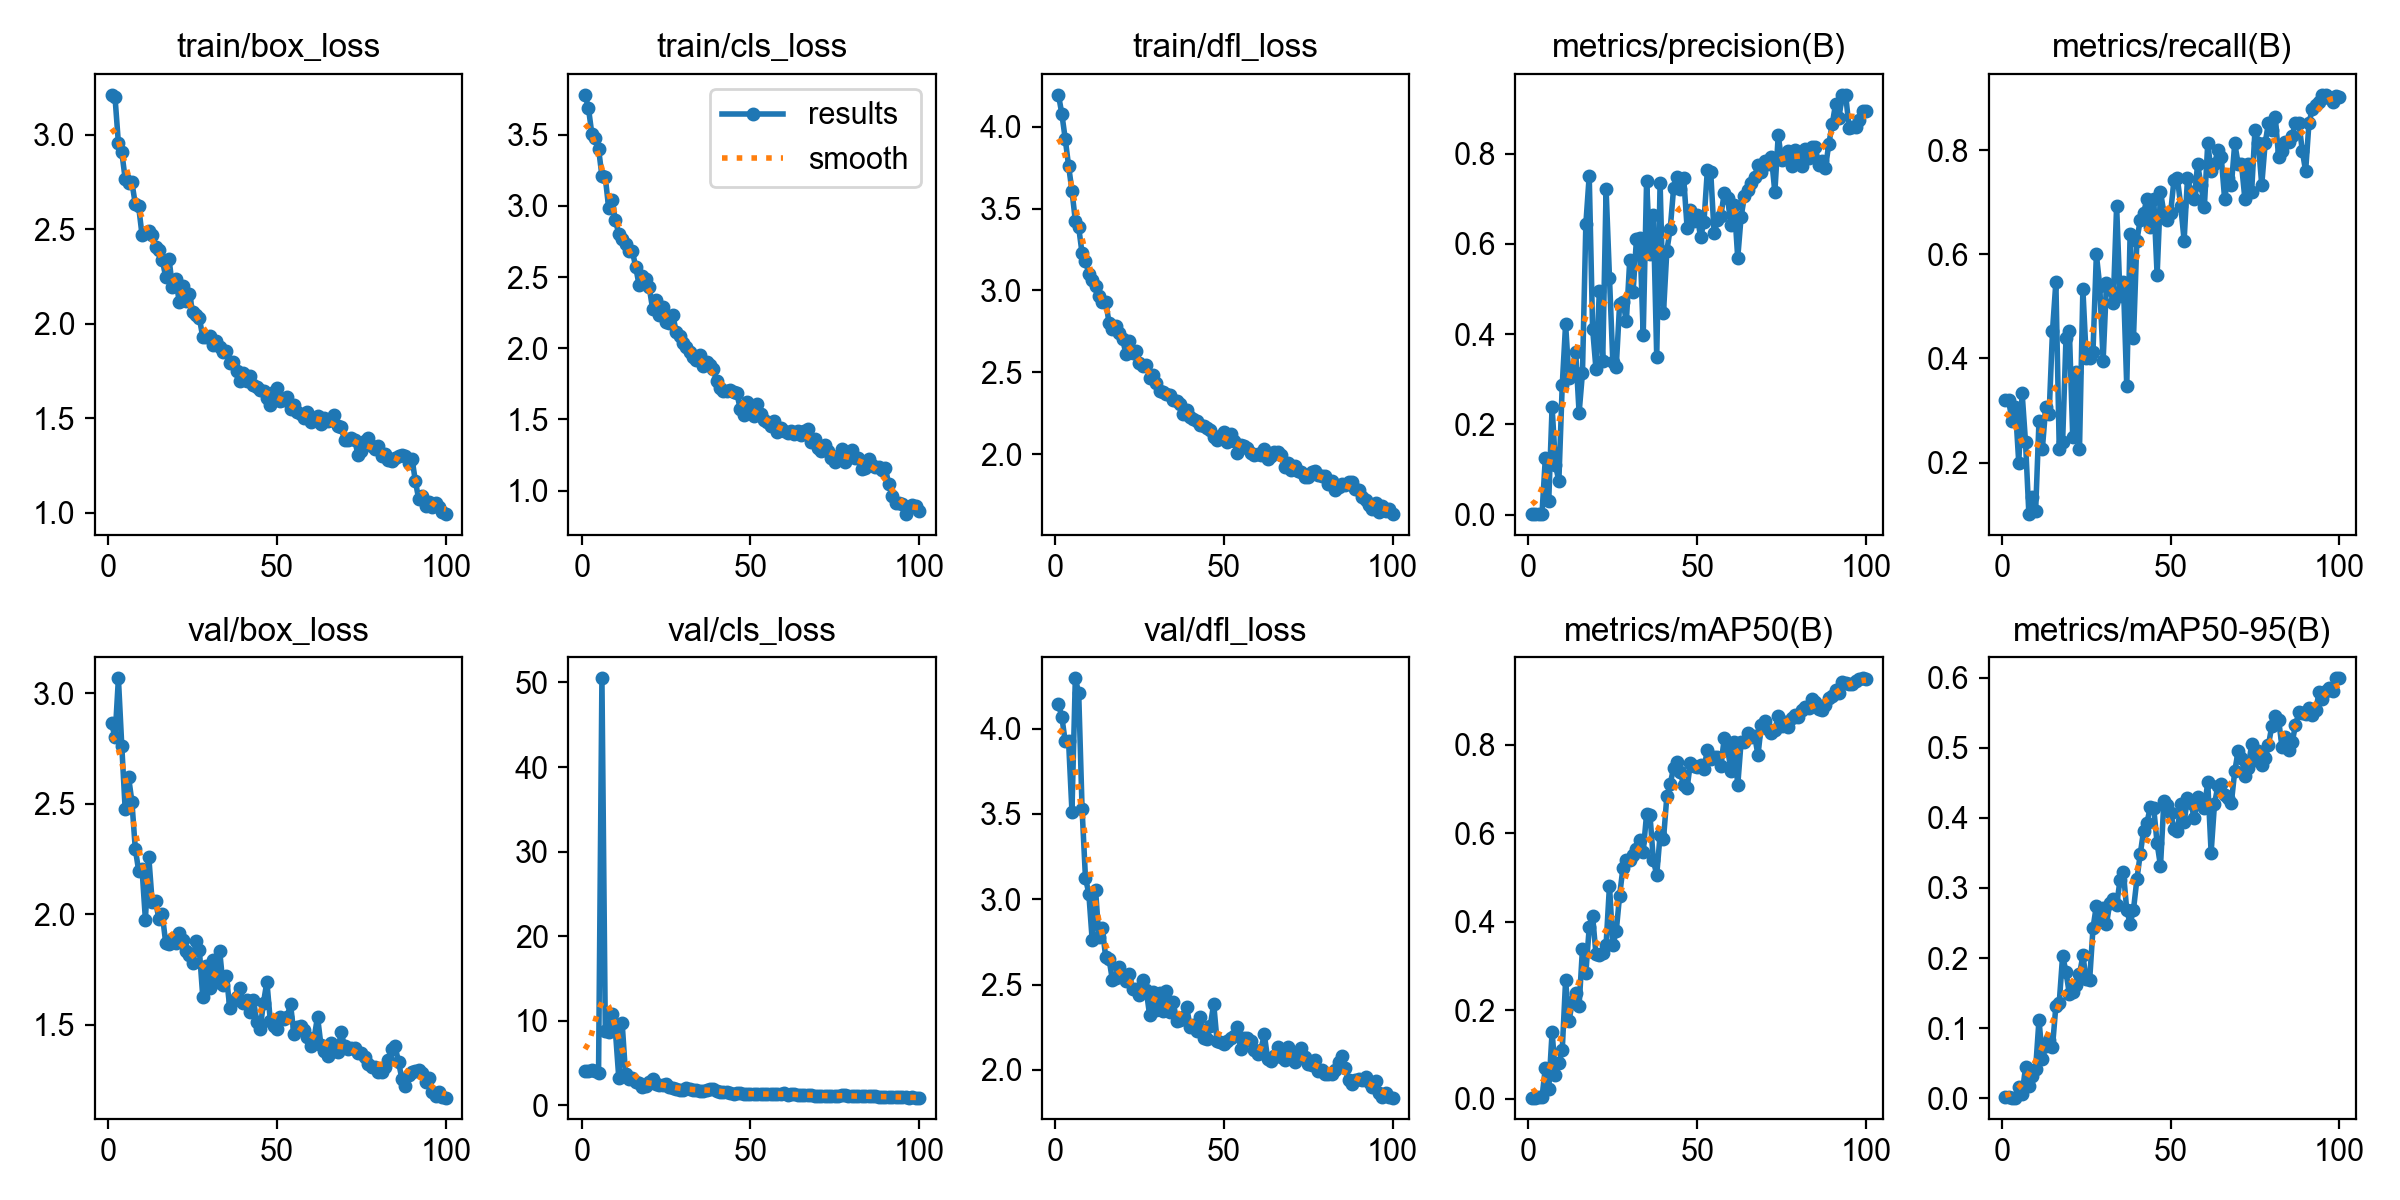

Data behind this chart, as committed beside it:
epoch, time, train/box_loss, train/cls_loss, train/dfl_loss, metrics/precision(B), metrics/recall(B), metrics/mAP50(B), metrics/mAP50-95(B), val/box_loss, val/cls_loss, val/dfl_loss, lr/pg0, lr/pg1, lr/pg2
1, 2.083, 3.213, 3.781, 4.195, 0.0017, 0.32, 0.00274, 0.00118, 2.863, 4.059, 4.142, 0.00054, 0.00054, 0.00054
2, 4.048, 3.2, 3.69, 4.079, 0.0017, 0.32, 0.00277, 0.0014, 2.8, 4.069, 4.069, 0.001089, 0.001089, 0.001089
3, 5.975, 2.956, 3.509, 3.927, 0.00149, 0.28, 0.00353, 0.00104, 3.067, 4.156, 3.924, 0.001627, 0.001627, 0.001627
4, 7.869, 2.91, 3.48, 3.762, 0.00163, 0.3067, 0.00299, 0.00114, 2.762, 4.024, 3.926, 0.001941, 0.001941, 0.001941
5, 9.799, 2.769, 3.403, 3.608, 0.1259, 0.2, 0.0701, 0.01628, 2.476, 3.801, 3.514, 0.001921, 0.001921, 0.001921
6, 12, 2.745, 3.211, 3.427, 0.03076, 0.3333, 0.02115, 0.00575, 2.622, 50.48, 4.294, 0.001901, 0.001901, 0.001901
7, 13.9, 2.749, 3.201, 3.384, 0.2387, 0.24, 0.1508, 0.04405, 2.51, 8.751, 4.207, 0.001881, 0.001881, 0.001881
8, 15.81, 2.635, 2.986, 3.226, 0.1103, 0.1009, 0.05468, 0.01692, 2.297, 8.738, 3.529, 0.001861, 0.001861, 0.001861
9, 17.69, 2.622, 3.041, 3.182, 0.07429, 0.1333, 0.08045, 0.03126, 2.197, 10.87, 3.125, 0.001842, 0.001842, 0.001842
10, 19.57, 2.471, 2.899, 3.1, 0.2865, 0.1067, 0.1095, 0.04211, 2.205, 8.773, 3.033, 0.001822, 0.001822, 0.001822
11, 21.47, 2.479, 2.804, 3.065, 0.4226, 0.28, 0.2681, 0.1122, 1.976, 3.228, 2.76, 0.001802, 0.001802, 0.001802
12, 23.37, 2.49, 2.765, 3.025, 0.3019, 0.2267, 0.1755, 0.05584, 2.26, 9.703, 3.055, 0.001782, 0.001782, 0.001782
13, 25.32, 2.468, 2.734, 2.963, 0.325, 0.3067, 0.2196, 0.07427, 2.057, 3.704, 2.776, 0.001762, 0.001762, 0.001762
14, 27.23, 2.404, 2.687, 2.928, 0.3596, 0.2933, 0.2395, 0.08326, 2.059, 3.074, 2.832, 0.001743, 0.001743, 0.001743
15, 29.14, 2.392, 2.685, 2.929, 0.2254, 0.4533, 0.2101, 0.07376, 1.98, 3.189, 2.659, 0.001723, 0.001723, 0.001723
16, 31.03, 2.34, 2.572, 2.802, 0.3146, 0.5467, 0.3395, 0.1318, 2.002, 2.82, 2.649, 0.001703, 0.001703, 0.001703
17, 32.97, 2.249, 2.445, 2.766, 0.644, 0.2267, 0.2848, 0.1366, 1.872, 2.615, 2.525, 0.001683, 0.001683, 0.001683
18, 35.18, 2.345, 2.511, 2.781, 0.7513, 0.24, 0.3875, 0.2036, 1.865, 2.228, 2.541, 0.001663, 0.001663, 0.001663
19, 37.08, 2.194, 2.49, 2.738, 0.4121, 0.44, 0.4136, 0.1801, 1.889, 2.349, 2.6, 0.001644, 0.001644, 0.001644
20, 38.97, 2.239, 2.432, 2.704, 0.323, 0.4533, 0.3265, 0.1486, 1.872, 2.761, 2.551, 0.001624, 0.001624, 0.001624
21, 40.86, 2.118, 2.279, 2.611, 0.495, 0.2484, 0.3246, 0.1514, 1.915, 3.104, 2.52, 0.001604, 0.001604, 0.001604
22, 42.75, 2.198, 2.338, 2.688, 0.34, 0.3733, 0.3295, 0.1615, 1.883, 2.538, 2.559, 0.001584, 0.001584, 0.001584
23, 44.64, 2.123, 2.233, 2.615, 0.7211, 0.2267, 0.3486, 0.1766, 1.835, 2.365, 2.473, 0.001564, 0.001564, 0.001564
24, 46.52, 2.158, 2.288, 2.632, 0.5252, 0.5333, 0.482, 0.2037, 1.815, 2.442, 2.473, 0.001545, 0.001545, 0.001545
25, 48.43, 2.065, 2.188, 2.559, 0.3377, 0.4, 0.3475, 0.1695, 1.779, 2.579, 2.441, 0.001525, 0.001525, 0.001525
26, 50.33, 2.045, 2.177, 2.537, 0.3265, 0.4, 0.3783, 0.168, 1.881, 2.202, 2.526, 0.001505, 0.001505, 0.001505
27, 52.2, 2.031, 2.235, 2.546, 0.4661, 0.4133, 0.4592, 0.2427, 1.837, 2.117, 2.47, 0.001485, 0.001485, 0.001485
28, 54.1, 1.929, 2.115, 2.465, 0.472, 0.6, 0.5226, 0.2749, 1.627, 1.993, 2.322, 0.001465, 0.001465, 0.001465
29, 56, 1.932, 2.086, 2.483, 0.4282, 0.5393, 0.5395, 0.2559, 1.767, 1.825, 2.459, 0.001446, 0.001446, 0.001446
30, 57.96, 1.935, 2.041, 2.431, 0.5634, 0.3958, 0.5393, 0.2721, 1.667, 1.852, 2.349, 0.001426, 0.001426, 0.001426
31, 59.84, 1.89, 2.01, 2.385, 0.493, 0.5445, 0.5505, 0.2489, 1.793, 2.048, 2.448, 0.001406, 0.001406, 0.001406
32, 61.7, 1.907, 1.975, 2.381, 0.6116, 0.5333, 0.564, 0.2791, 1.694, 1.979, 2.342, 0.001386, 0.001386, 0.001386
33, 63.6, 1.876, 1.941, 2.366, 0.6131, 0.5071, 0.5845, 0.2838, 1.836, 1.88, 2.465, 0.001366, 0.001366, 0.001366
34, 65.47, 1.85, 1.916, 2.362, 0.398, 0.6933, 0.5583, 0.2758, 1.68, 1.841, 2.342, 0.001347, 0.001347, 0.001347
35, 67.38, 1.855, 1.953, 2.333, 0.7399, 0.52, 0.6442, 0.3106, 1.722, 1.74, 2.398, 0.001327, 0.001327, 0.001327
36, 69.26, 1.792, 1.874, 2.321, 0.5786, 0.5467, 0.6419, 0.3227, 1.576, 1.748, 2.288, 0.001307, 0.001307, 0.001307
37, 71.16, 1.8, 1.907, 2.307, 0.6639, 0.3467, 0.5393, 0.2686, 1.608, 1.815, 2.291, 0.001287, 0.001287, 0.001287
38, 73.03, 1.749, 1.883, 2.246, 0.3499, 0.64, 0.5061, 0.2491, 1.627, 1.98, 2.312, 0.001267, 0.001267, 0.001267
39, 74.91, 1.697, 1.851, 2.269, 0.7353, 0.44, 0.5961, 0.2692, 1.668, 1.913, 2.367, 0.001248, 0.001248, 0.001248
40, 76.79, 1.741, 1.773, 2.225, 0.4467, 0.6267, 0.5864, 0.3121, 1.599, 1.766, 2.254, 0.001228, 0.001228, 0.001228
41, 78.77, 1.696, 1.718, 2.212, 0.5848, 0.6667, 0.6835, 0.3483, 1.611, 1.594, 2.265, 0.001208, 0.001208, 0.001208
42, 80.67, 1.723, 1.7, 2.203, 0.6336, 0.68, 0.7112, 0.3819, 1.556, 1.554, 2.227, 0.001188, 0.001188, 0.001188
43, 82.57, 1.674, 1.701, 2.178, 0.7232, 0.7067, 0.7486, 0.393, 1.615, 1.568, 2.308, 0.001168, 0.001168, 0.001168
44, 84.47, 1.665, 1.704, 2.172, 0.7475, 0.6533, 0.761, 0.416, 1.515, 1.514, 2.188, 0.001149, 0.001149, 0.001149
45, 86.37, 1.651, 1.692, 2.158, 0.7222, 0.7067, 0.738, 0.4134, 1.483, 1.388, 2.183, 0.001129, 0.001129, 0.001129
46, 88.27, 1.646, 1.683, 2.145, 0.7454, 0.56, 0.7087, 0.3634, 1.601, 1.502, 2.26, 0.001109, 0.001109, 0.001109
47, 90.21, 1.609, 1.571, 2.103, 0.6356, 0.72, 0.7034, 0.3313, 1.696, 1.487, 2.387, 0.001089, 0.001089, 0.001089
48, 92.11, 1.572, 1.533, 2.085, 0.6747, 0.68, 0.7593, 0.4237, 1.519, 1.332, 2.167, 0.001069, 0.001069, 0.001069
49, 94.02, 1.638, 1.622, 2.112, 0.6505, 0.6667, 0.7527, 0.4187, 1.494, 1.329, 2.163, 0.00105, 0.00105, 0.00105
50, 95.89, 1.659, 1.578, 2.135, 0.663, 0.68, 0.7501, 0.4069, 1.48, 1.383, 2.154, 0.00103, 0.00103, 0.00103
51, 97.78, 1.591, 1.521, 2.075, 0.6144, 0.7435, 0.7543, 0.3833, 1.535, 1.396, 2.168, 0.00101, 0.00101, 0.00101
52, 99.75, 1.595, 1.607, 2.121, 0.6489, 0.7467, 0.7461, 0.3811, 1.528, 1.399, 2.187, 0.0009902, 0.0009902, 0.0009902
53, 101.7, 1.612, 1.54, 2.08, 0.7633, 0.6933, 0.7891, 0.4194, 1.538, 1.319, 2.198, 0.0009704, 0.0009704, 0.0009704
54, 103.6, 1.547, 1.494, 2.005, 0.7594, 0.6267, 0.7688, 0.3935, 1.593, 1.306, 2.253, 0.0009506, 0.0009506, 0.0009506
55, 105.4, 1.57, 1.482, 2.057, 0.6237, 0.7467, 0.7727, 0.4281, 1.46, 1.332, 2.12, 0.0009308, 0.0009308, 0.0009308
56, 107.4, 1.534, 1.453, 2.051, 0.6522, 0.72, 0.7725, 0.4207, 1.492, 1.338, 2.187, 0.000911, 0.000911, 0.000911
57, 109.4, 1.521, 1.487, 2.037, 0.6622, 0.7058, 0.7513, 0.3995, 1.495, 1.37, 2.186, 0.0008912, 0.0008912, 0.0008912
58, 111.3, 1.499, 1.409, 2.007, 0.7122, 0.7733, 0.815, 0.4295, 1.477, 1.372, 2.168, 0.0008714, 0.0008714, 0.0008714
59, 113.1, 1.531, 1.438, 1.997, 0.7007, 0.7333, 0.7914, 0.4252, 1.445, 1.355, 2.116, 0.0008516, 0.0008516, 0.0008516
60, 115, 1.481, 1.421, 2.003, 0.6415, 0.692, 0.7417, 0.4142, 1.404, 1.42, 2.093, 0.0008318, 0.0008318, 0.0008318
... 40 more rows
